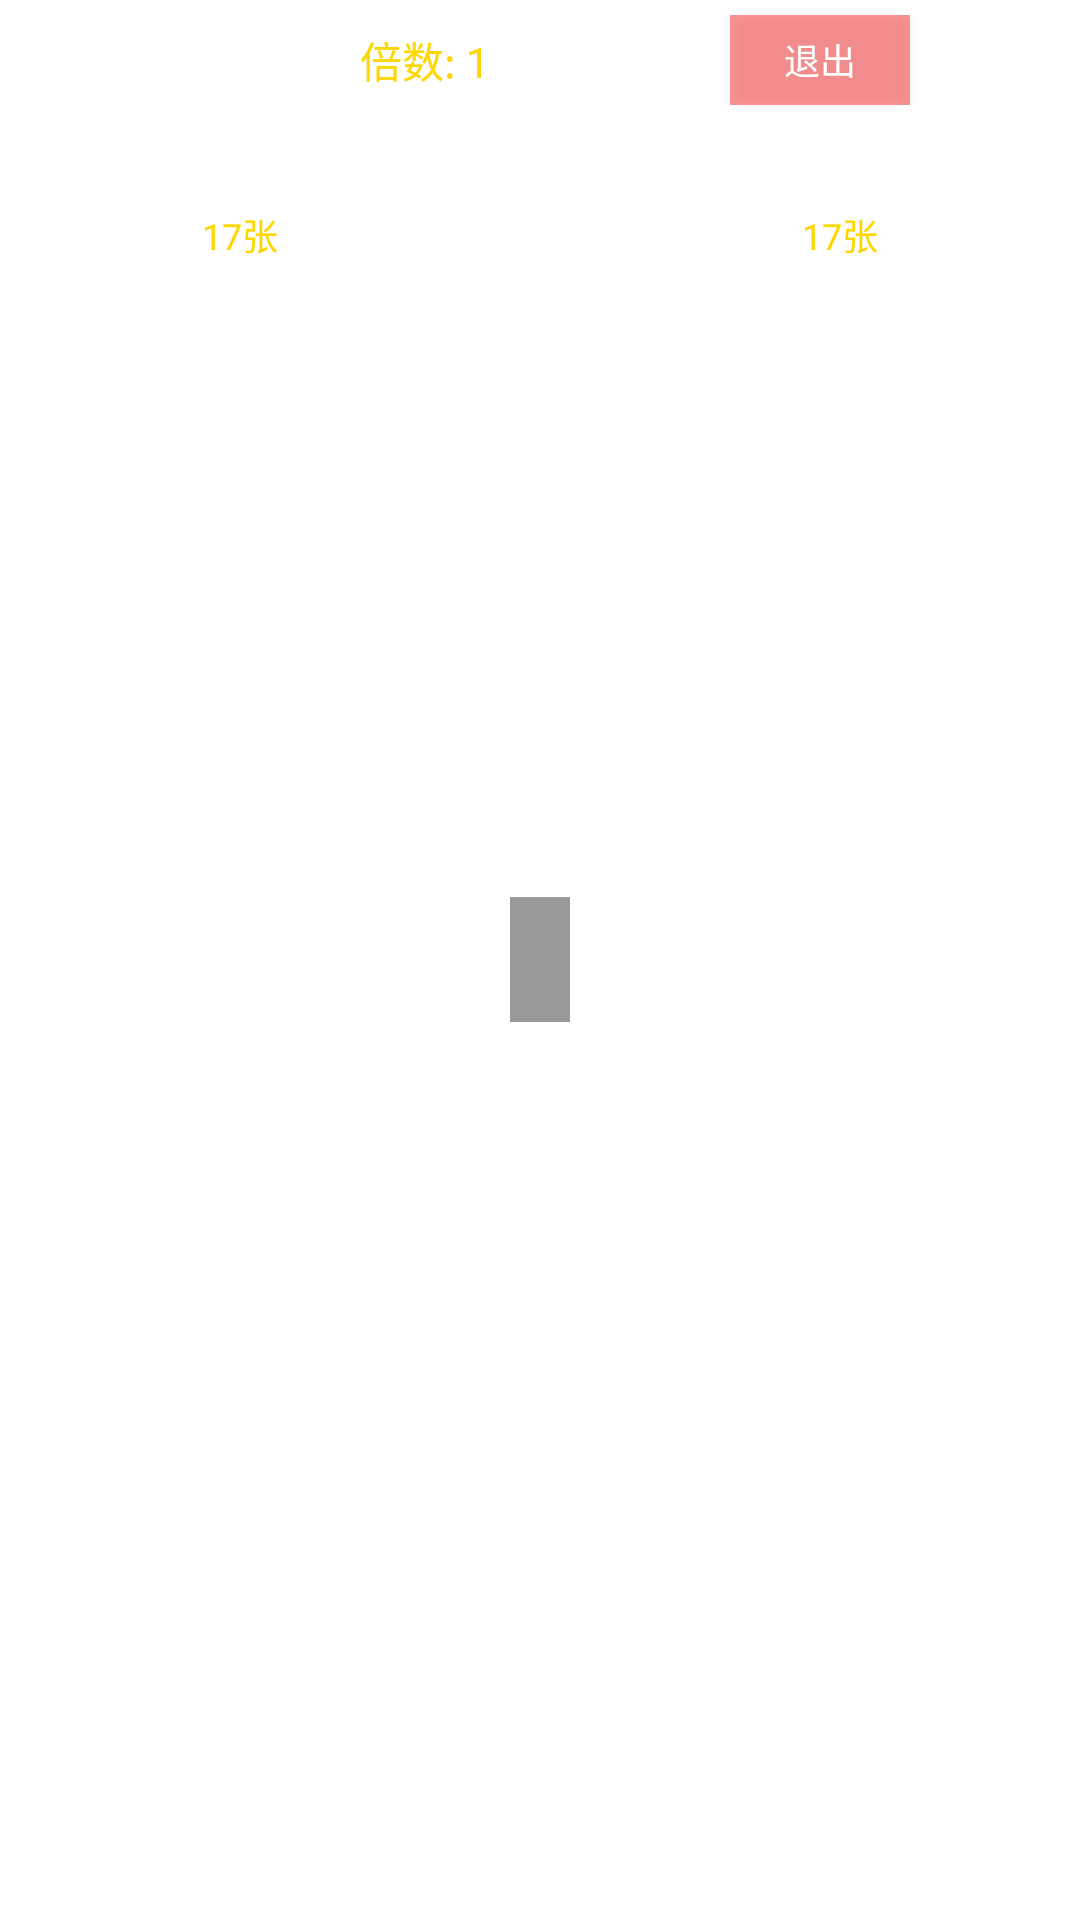

Android layout source for this screen:
<!-- AndroidManifest.xml: application theme Theme.MengmengDoudizhu -->
<!-- res/layout/activity_game.xml -->
<?xml version="1.0" encoding="utf-8"?>
<RelativeLayout xmlns:android="http://schemas.android.com/apk/res/android"
    android:layout_width="match_parent"
    android:layout_height="match_parent">

    <ImageView
        android:id="@+id/gameBg"
        android:layout_width="match_parent"
        android:layout_height="match_parent"
        android:scaleType="centerCrop" />

    
    <LinearLayout
        android:id="@+id/topBar"
        android:layout_width="match_parent"
        android:layout_height="40dp"
        android:layout_alignParentTop="true"
        android:orientation="horizontal"
        android:gravity="center"
        android:padding="5dp">

        <TextView
            android:id="@+id/baseScoreLabel"
            android:layout_width="wrap_content"
            android:layout_height="wrap_content"
            android:text="底分: 1"
            android:textColor="#FFFFFF"
            android:textSize="14sp"
            android:layout_marginRight="20dp" />

        <TextView
            android:id="@+id/multiplierLabel"
            android:layout_width="wrap_content"
            android:layout_height="wrap_content"
            android:text="倍数: 1"
            android:textColor="#FFD700"
            android:textSize="14sp"
            android:layout_marginRight="20dp" />

        <TextView
            android:id="@+id/turnLabel"
            android:layout_width="wrap_content"
            android:layout_height="wrap_content"
            android:text="等待..."
            android:textColor="#FFFFFF"
            android:textSize="14sp" />

        <Button
            android:id="@+id/leaveBtn"
            android:layout_width="60dp"
            android:layout_height="30dp"
            android:layout_marginLeft="20dp"
            android:text="退出"
            android:textColor="#FFFFFF"
            android:textSize="12sp"
            android:background="#66FF0000" />

    </LinearLayout>

    
    <LinearLayout
        android:id="@+id/opponent1Panel"
        android:layout_width="120dp"
        android:layout_height="wrap_content"
        android:layout_below="@id/topBar"
        android:layout_alignParentLeft="true"
        android:layout_marginLeft="20dp"
        android:layout_marginTop="10dp"
        android:orientation="vertical"
        android:gravity="center">

        <TextView
            android:id="@+id/opponent1Name"
            android:layout_width="wrap_content"
            android:layout_height="wrap_content"
            android:text="玩家1"
            android:textColor="#FFFFFF"
            android:textSize="13sp"
            android:textStyle="bold" />

        <TextView
            android:id="@+id/opponent1Cards"
            android:layout_width="wrap_content"
            android:layout_height="wrap_content"
            android:text="17张"
            android:textColor="#FFD700"
            android:textSize="12sp" />

    </LinearLayout>

    
    <LinearLayout
        android:id="@+id/opponent2Panel"
        android:layout_width="120dp"
        android:layout_height="wrap_content"
        android:layout_below="@id/topBar"
        android:layout_alignParentRight="true"
        android:layout_marginRight="20dp"
        android:layout_marginTop="10dp"
        android:orientation="vertical"
        android:gravity="center">

        <TextView
            android:id="@+id/opponent2Name"
            android:layout_width="wrap_content"
            android:layout_height="wrap_content"
            android:text="玩家2"
            android:textColor="#FFFFFF"
            android:textSize="13sp"
            android:textStyle="bold" />

        <TextView
            android:id="@+id/opponent2Cards"
            android:layout_width="wrap_content"
            android:layout_height="wrap_content"
            android:text="17张"
            android:textColor="#FFD700"
            android:textSize="12sp" />

    </LinearLayout>

    
    <LinearLayout
        android:id="@+id/kittyContainer"
        android:layout_width="wrap_content"
        android:layout_height="wrap_content"
        android:layout_below="@id/topBar"
        android:layout_centerHorizontal="true"
        android:layout_marginTop="10dp"
        android:orientation="horizontal" />

    
    <TextView
        android:id="@+id/lastPlayLabel"
        android:layout_width="wrap_content"
        android:layout_height="wrap_content"
        android:layout_centerInParent="true"
        android:text=""
        android:textColor="#FFFFFF"
        android:textSize="16sp"
        android:background="#66000000"
        android:padding="10dp" />

    
    <TextView
        android:id="@+id/myName"
        android:layout_width="wrap_content"
        android:layout_height="wrap_content"
        android:layout_above="@id/handScroll"
        android:layout_alignParentLeft="true"
        android:layout_marginLeft="20dp"
        android:layout_marginBottom="5dp"
        android:text="我"
        android:textColor="#FFFFFF"
        android:textSize="14sp"
        android:textStyle="bold" />

    
    <HorizontalScrollView
        android:id="@+id/handScroll"
        android:layout_width="match_parent"
        android:layout_height="100dp"
        android:layout_above="@id/actionBar"
        android:layout_marginBottom="5dp"
        android:fillViewport="true">

        <LinearLayout
            android:id="@+id/handContainer"
            android:layout_width="wrap_content"
            android:layout_height="match_parent"
            android:orientation="horizontal"
            android:gravity="center"
            android:paddingLeft="10dp"
            android:paddingRight="10dp" />

    </HorizontalScrollView>

    
    <LinearLayout
        android:id="@+id/actionBar"
        android:layout_width="match_parent"
        android:layout_height="70dp"
        android:layout_alignParentBottom="true"
        android:orientation="horizontal"
        android:gravity="center"
        android:padding="5dp">

        <Button
            android:id="@+id/bidCallBtn"
            android:layout_width="90dp"
            android:layout_height="50dp"
            android:visibility="gone" />
        <Button
            android:id="@+id/bidNoCallBtn"
            android:layout_width="90dp"
            android:layout_height="50dp"
            android:visibility="gone" />
        <Button
            android:id="@+id/bidRobBtn"
            android:layout_width="90dp"
            android:layout_height="50dp"
            android:visibility="gone" />
        <Button
            android:id="@+id/bidNoRobBtn"
            android:layout_width="90dp"
            android:layout_height="50dp"
            android:visibility="gone" />
        <Button
            android:id="@+id/doubleBtn"
            android:layout_width="90dp"
            android:layout_height="50dp"
            android:visibility="gone" />
        <Button
            android:id="@+id/doubleNoBtn"
            android:layout_width="90dp"
            android:layout_height="50dp"
            android:visibility="gone" />
        <Button
            android:id="@+id/doubleSuperBtn"
            android:layout_width="90dp"
            android:layout_height="50dp"
            android:visibility="gone" />
        <Button
            android:id="@+id/playBtn"
            android:layout_width="90dp"
            android:layout_height="50dp"
            android:visibility="gone" />
        <Button
            android:id="@+id/passBtn"
            android:layout_width="90dp"
            android:layout_height="50dp"
            android:visibility="gone" />
        <Button
            android:id="@+id/hintBtn"
            android:layout_width="70dp"
            android:layout_height="50dp"
            android:visibility="gone" />
        <Button
            android:id="@+id/reselectBtn"
            android:layout_width="70dp"
            android:layout_height="50dp"
            android:visibility="gone" />
        <Button
            android:id="@+id/startBtn"
            android:layout_width="120dp"
            android:layout_height="50dp"
            android:visibility="gone" />

    </LinearLayout>

    
    <LinearLayout
        android:id="@+id/waitingView"
        android:layout_width="match_parent"
        android:layout_height="match_parent"
        android:background="#99000000"
        android:gravity="center"
        android:orientation="vertical"
        android:visibility="gone">

        <ProgressBar
            android:layout_width="wrap_content"
            android:layout_height="wrap_content" />

        <TextView
            android:layout_width="wrap_content"
            android:layout_height="wrap_content"
            android:text="等待玩家加入..."
            android:textColor="#FFFFFF"
            android:textSize="18sp"
            android:layout_marginTop="10dp" />

    </LinearLayout>

    
    <LinearLayout
        android:id="@+id/resultPanel"
        android:layout_width="match_parent"
        android:layout_height="match_parent"
        android:background="#CC000000"
        android:gravity="center"
        android:orientation="vertical"
        android:visibility="gone">

        <TextView
            android:id="@+id/resultLabel"
            android:layout_width="200dp"
            android:layout_height="100dp"
            android:gravity="center"
            android:text="胜利!"
            android:textColor="#FFD700"
            android:textSize="36sp"
            android:textStyle="bold" />

        <TextView
            android:id="@+id/resultCoins"
            android:layout_width="wrap_content"
            android:layout_height="wrap_content"
            android:text="金币: +100"
            android:textColor="#FFFFFF"
            android:textSize="20sp"
            android:layout_marginTop="10dp" />

        <LinearLayout
            android:layout_width="wrap_content"
            android:layout_height="wrap_content"
            android:orientation="horizontal"
            android:layout_marginTop="30dp">

            <Button
                android:id="@+id/againBtn"
                android:layout_width="120dp"
                android:layout_height="60dp"
                android:layout_marginRight="20dp"
                android:visibility="gone" />

            <Button
                android:id="@+id/homeBtn"
                android:layout_width="120dp"
                android:layout_height="60dp" />

        </LinearLayout>

    </LinearLayout>

</RelativeLayout>
<!-- resources referenced by this layout -->
<resources>
  <style name="Theme.MengmengDoudizhu" parent="Theme.MaterialComponents.Light.NoActionBar">
          <item name="colorPrimary">#FF1B5E20</item>
          <item name="colorPrimaryVariant">#FF003300</item>
          <item name="colorOnPrimary">#FFFFFFFF</item>
          <item name="colorSecondary">#FFFFD700</item>
          <item name="colorSecondaryVariant">#FFC7A600</item>
          <item name="colorOnSecondary">#FF000000</item>
          <item name="android:statusBarColor">#FF000000</item>
          <item name="android:windowFullscreen">true</item>
          <item name="android:windowContentOverlay">@null</item>
      </style>
</resources>
